Run: headless pygame with SDL's dummy video driver; simulated clock (each Clock.tick advances the game by its frame time, no real sleeping); random seed 0; keys injected as events and as key.get_pressed() state; no mouse input.
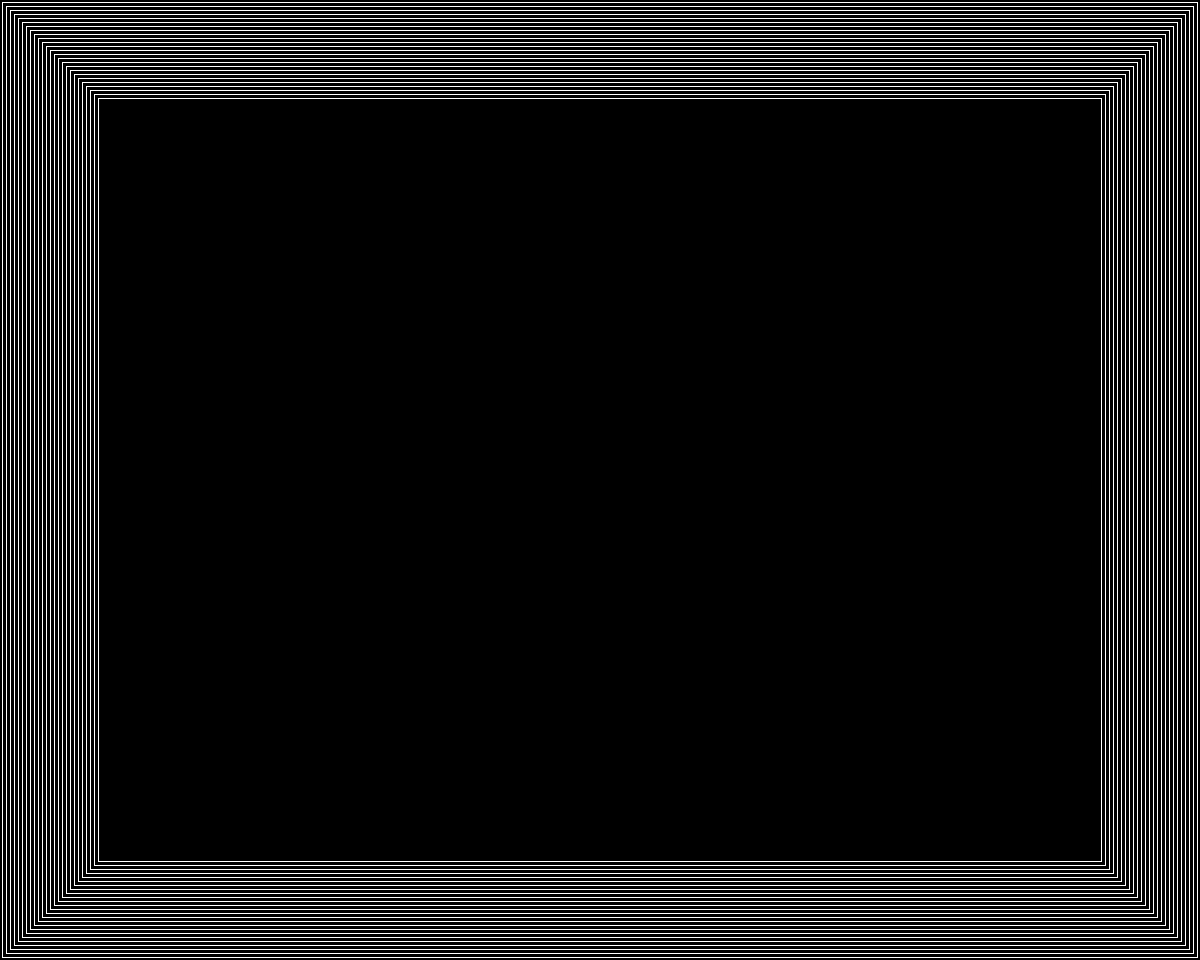
Frame 1 of 4 · flips 1–60 · no input
Frame 2 of 4 · flips 61–180 · tapped SPACE, RETURN · held RIGHT (→), D · screen unchanged from frame 1, image omitted
Frame 3 of 4 · flips 181–300 · held DOWN (↓), S · screen unchanged from frame 2, image omitted
Frame 4 of 4 · flips 301–420 · held LEFT (←), A, UP (↑), W · screen unchanged from frame 3, image omitted

The pygame program that drew these frames:

import pygame

GAME_NAME = "Pong"
WIDTH = 1200
HEIGHT = 960
FPS = 60
gameExit = 0 #1 for screenExit, 2 for gameExit 
#Defining Colours by their RGB values
White = (255,255,255)
Black = (0,0,0)
Red = (255,0,0)
Green = (0,255,0)
Green2 = (0,150,0)
Blue = (0,0,255)
RB = (255,0,255)

game = {}

def init():
    h=HEIGHT
    w=WIDTH

    pygame.init()
    game["gameDisplay"] = pygame.display.set_mode((w,h))
    game["clock"] = pygame.time.Clock()
    pygame.display.set_caption(GAME_NAME)

def generate_border(width):
    for i in range(0,width):
        if (i%2==0): color = Black
        else: color = White
        pygame.draw.rect(game["gameDisplay"],color,[i*2,i*2,WIDTH-4*i,HEIGHT-4*i],1)

def get_start_screen():
    global gameExit
    
    #Game Loop
    while gameExit==0:
        for event in pygame.event.get():
            #Checking if exit/cross button at right top has been pressed
            if event.type == pygame.QUIT:
                gameExit = 2
        

        game["gameDisplay"].fill(Black)
        generate_border(50)
        pygame.display.update()


         #Setting frames per second
        game["clock"].tick(FPS)

    return gameExit

def main():
    init()
    gameExit = get_start_screen()
    pygame.quit()
    quit()
    



if __name__ == "__main__":
    main()
